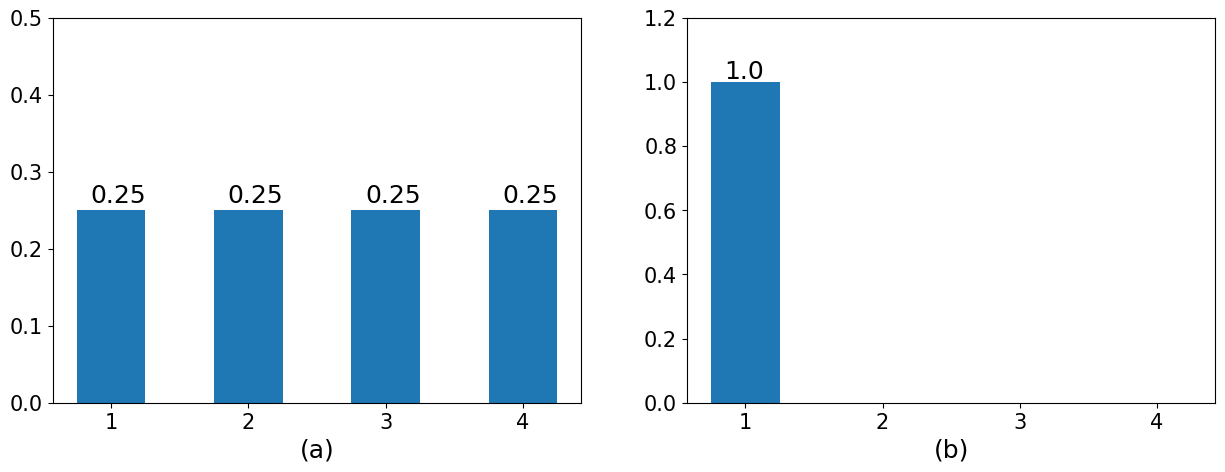

This chart was generated by the following Python code:

# coding: utf-8

# In[25]:


import numpy as np
import matplotlib.pyplot as plt
plt.rcParams['figure.figsize']=(15,5)


# In[39]:


bins=[1,2,3,4,5]
data1=[1,2,3,4]
data2=[1]


# In[62]:


fontdict = {'family': 'Times New Roman', 'weight': 'normal', 'size': 18}
ax1=plt.subplot(121)
n1=ax1.hist(data1,bins=bins,align='left',rwidth=0.5,density=True)[0]
ax1.set_ylim((0,0.5))
ax1.set_xlabel('(a)',fontdict=fontdict)
for i,j in zip(bins[:len(n1[n1>0])],n1[n1>0]):
    ax1.text(i-0.15,j+0.01,'%s'%j,fontdict=fontdict)
ax2=plt.subplot(122)
n2=ax2.hist(data2,bins=bins,align='left',rwidth=0.5,density=True)[0]
ax2.set_ylim((0,1.2))
ax2.set_xlabel('(b)',fontdict=fontdict)
for i,j in zip(bins[:len(n2[n2>0])],n2[n2>0]):
    ax2.text(i-0.15,j+0.01,'%s'%j,fontdict=fontdict)
ax1.tick_params(labelsize=15)
ax2.tick_params(labelsize=15)
labels = ax1.get_xticklabels() + ax1.get_yticklabels()+ax2.get_xticklabels() + ax2.get_yticklabels()
[label.set_fontname('Times New Roman') for label in labels]
ax1.xaxis.set_major_locator(plt.MultipleLocator(1.0))
ax2.xaxis.set_major_locator(plt.MultipleLocator(1.0))

